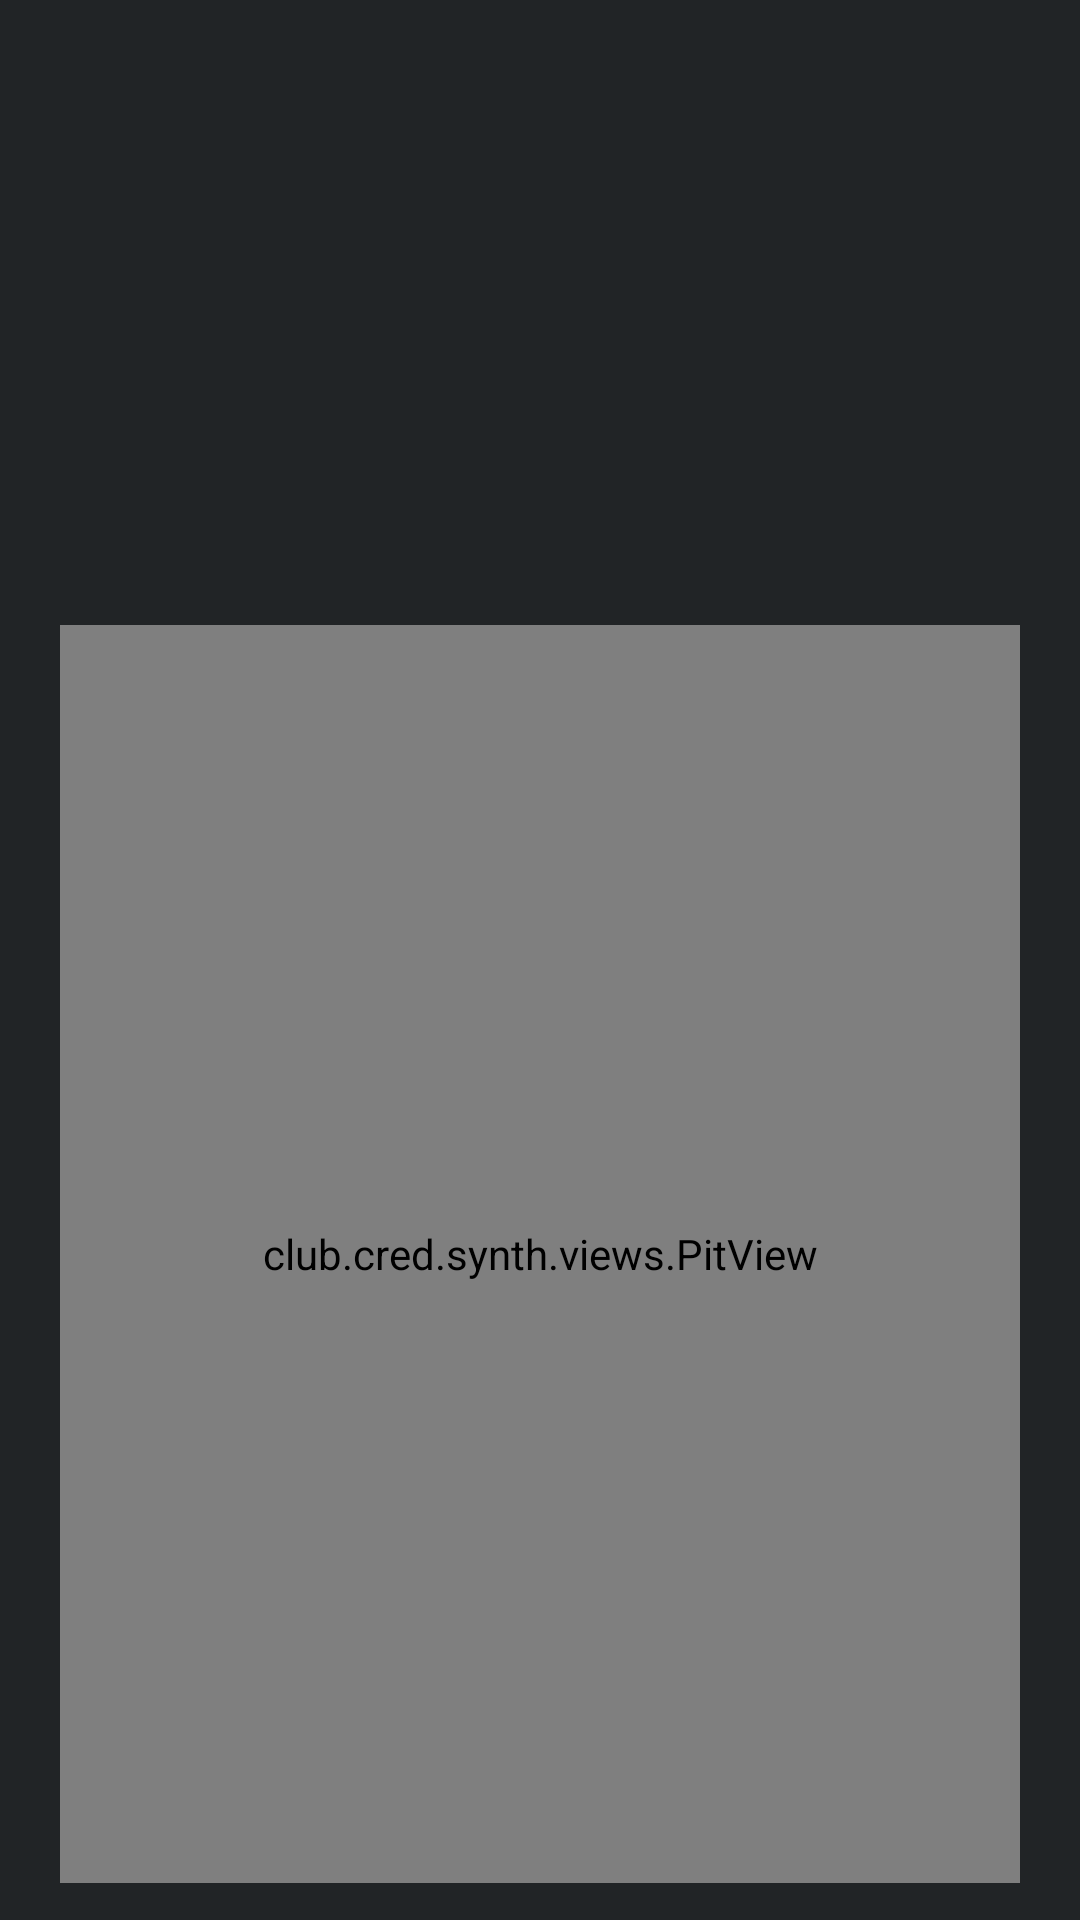

Write the Android layout XML for this screen, with the resource values it uses.
<!-- AndroidManifest.xml: activity theme Theme.Synth.NoActionBar -->
<!-- res/layout/fragment_main.xml -->
<?xml version="1.0" encoding="utf-8"?>
<androidx.constraintlayout.widget.ConstraintLayout xmlns:android="http://schemas.android.com/apk/res/android"
    xmlns:app="http://schemas.android.com/apk/res-auto"
    xmlns:tools="http://schemas.android.com/tools"
    android:layout_width="match_parent"
    android:layout_height="match_parent"
    tools:context=".MainFragment">

    <ImageView
        android:layout_width="150dp"
        android:layout_height="0dp"
        app:layout_constraintDimensionRatio="266:198"
        app:layout_constraintEnd_toEndOf="parent"
        app:layout_constraintTop_toTopOf="parent"
        app:srcCompat="@drawable/pattern_top_right" />

    <ImageView
        android:layout_width="150dp"
        android:layout_height="0dp"
        app:layout_constraintBottom_toBottomOf="parent"
        app:layout_constraintDimensionRatio="266:198"
        app:layout_constraintStart_toStartOf="parent"
        app:srcCompat="@drawable/pattern_bottom_left" />

    <androidx.core.widget.NestedScrollView
        android:layout_width="0dp"
        android:layout_height="0dp"
        app:layout_constraintBottom_toBottomOf="parent"
        app:layout_constraintEnd_toEndOf="parent"
        app:layout_constraintStart_toStartOf="parent"
        app:layout_constraintTop_toTopOf="parent">

        <androidx.constraintlayout.widget.ConstraintLayout
            android:layout_width="match_parent"
            android:layout_height="match_parent"
            android:clipChildren="false">

            <ImageView
                android:id="@+id/header_image"
                android:layout_width="150dp"
                android:layout_height="0dp"
                android:layout_marginTop="50dp"
                app:layout_constraintDimensionRatio="453:357"
                app:layout_constraintEnd_toEndOf="parent"
                app:layout_constraintStart_toStartOf="parent"
                app:layout_constraintTop_toTopOf="parent"
                app:srcCompat="@drawable/synth_header" />

            <club.cred.synth.views.PitView
                android:id="@+id/pit"
                android:layout_width="0dp"
                android:layout_height="0dp"
                android:layout_marginHorizontal="20dp"
                app:layout_constraintBottom_toBottomOf="@id/bottom_barrier"
                app:layout_constraintEnd_toEndOf="parent"
                app:layout_constraintStart_toStartOf="parent"
                app:layout_constraintTop_toBottomOf="@id/top_barrier"
                app:neuCornerRadius="16dp" />

            <ImageView
                android:id="@+id/buttons_image"
                android:layout_width="0dp"
                android:layout_height="0dp"
                android:layout_marginHorizontal="10dp"
                android:layout_marginTop="50dp"
                app:layout_constraintBottom_toTopOf="@id/gutter_image"
                app:layout_constraintDimensionRatio="354:230"
                app:layout_constraintEnd_toEndOf="@id/pit"
                app:layout_constraintStart_toStartOf="@id/pit"
                app:layout_constraintTop_toBottomOf="@id/header_image"
                app:srcCompat="@drawable/buttons_image" />

            <ImageView
                android:id="@+id/gutter_image"
                android:layout_width="0dp"
                android:layout_height="0dp"
                android:layout_marginHorizontal="10dp"
                android:layout_marginTop="10dp"
                android:layout_marginBottom="20dp"
                app:layout_constraintBottom_toBottomOf="parent"
                app:layout_constraintDimensionRatio="354:230"
                app:layout_constraintEnd_toEndOf="@id/pit"
                app:layout_constraintStart_toStartOf="@id/pit"
                app:layout_constraintTop_toBottomOf="@id/buttons_image"
                app:srcCompat="@drawable/gutter_image" />

            <androidx.constraintlayout.widget.Barrier
                android:id="@+id/bottom_barrier"
                android:layout_width="0dp"
                android:layout_height="0dp"
                app:barrierDirection="bottom"
                app:barrierMargin="10dp"
                app:constraint_referenced_ids="gutter_image" />

            <androidx.constraintlayout.widget.Barrier
                android:id="@+id/top_barrier"
                android:layout_width="0dp"
                android:layout_height="0dp"
                app:barrierDirection="top"
                app:barrierMargin="-10dp"
                app:constraint_referenced_ids="buttons_image" />

        </androidx.constraintlayout.widget.ConstraintLayout>
    </androidx.core.widget.NestedScrollView>
</androidx.constraintlayout.widget.ConstraintLayout>
<!-- resources referenced by this layout -->
<resources>
  <!-- drawable buttons_image: webp bitmap (drawable, 7034 bytes) -->
  <!-- drawable gutter_image: webp bitmap (drawable, 4712 bytes) -->
  <!-- drawable pattern_bottom_left: webp bitmap (drawable, 16196 bytes) -->
  <!-- drawable pattern_top_right: webp bitmap (drawable, 11374 bytes) -->
  <!-- drawable synth_header: webp bitmap (drawable, 17212 bytes) -->
  <style name="Theme.Synth.NoActionBar">
          <item name="windowActionBar">false</item>
          <item name="windowNoTitle">true</item>
      </style>
</resources>
